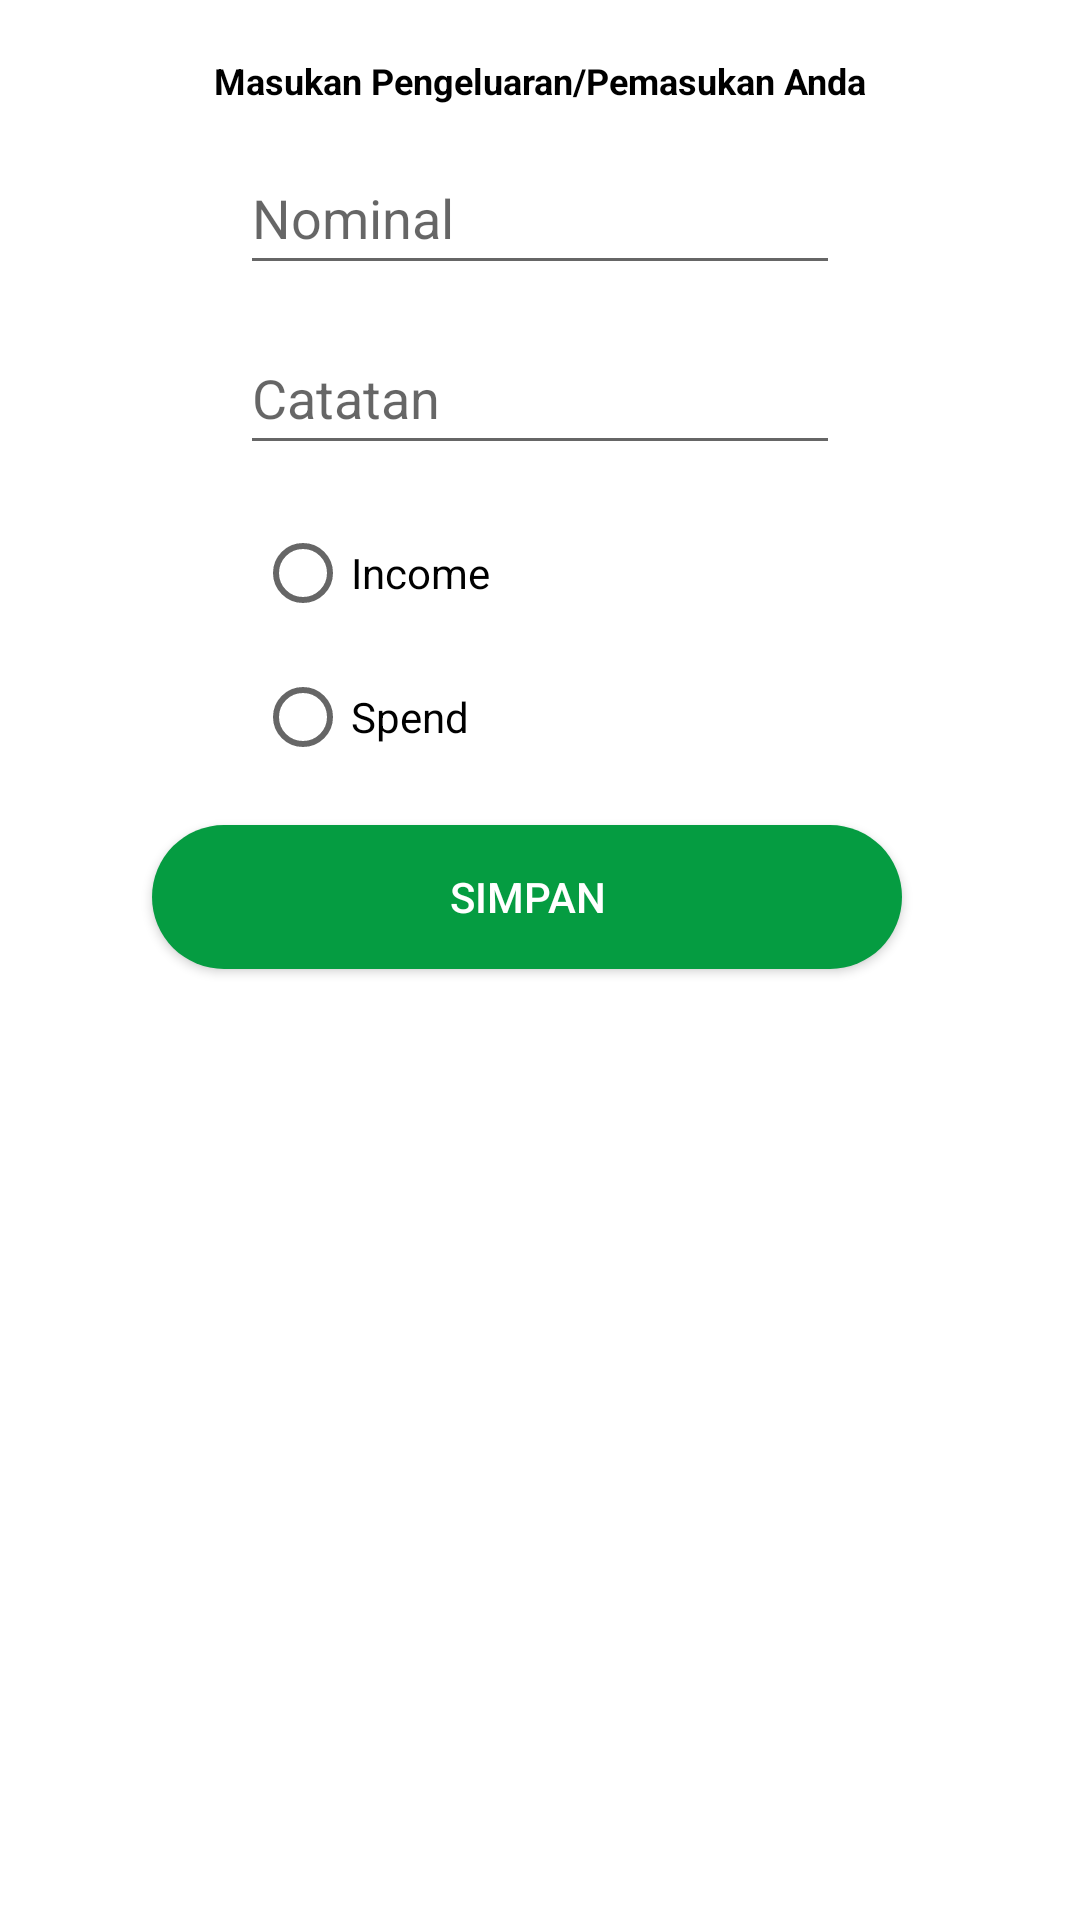

Android layout source for this screen:
<!-- AndroidManifest.xml: application theme Theme.CatatanLHJ -->
<!-- res/layout/fragment_trasaction_input.xml -->
<?xml version="1.0" encoding="utf-8"?>
<androidx.constraintlayout.widget.ConstraintLayout xmlns:android="http://schemas.android.com/apk/res/android"
    xmlns:tools="http://schemas.android.com/tools"
    android:layout_width="match_parent"
    android:layout_height="match_parent"
    xmlns:app="http://schemas.android.com/apk/res-auto"
    tools:context=".ui.home.TrasactionInputFragment">

    <EditText
        android:id="@+id/et_note"
        android:layout_width="match_parent"
        android:layout_height="wrap_content"
        android:layout_marginHorizontal="80dp"
        android:layout_marginVertical="12dp"
        android:layout_marginTop="16dp"
        android:hint="Catatan"
        android:minHeight="48dp"
        app:layout_constraintEnd_toEndOf="parent"
        app:layout_constraintStart_toStartOf="parent"
        app:layout_constraintTop_toBottomOf="@+id/et_nominal" />

    <TextView
        android:id="@+id/tvAtas"
        android:layout_width="wrap_content"
        android:layout_height="wrap_content"
        android:text="Masukan Pengeluaran/Pemasukan Anda"
        android:textColor="@color/black"
        android:textSize="12sp"
        android:textStyle="bold"
        app:layout_constraintBottom_toBottomOf="parent"
        app:layout_constraintEnd_toEndOf="parent"
        app:layout_constraintHorizontal_bias="0.502"
        app:layout_constraintStart_toStartOf="parent"
        app:layout_constraintTop_toTopOf="parent"
        app:layout_constraintVertical_bias="0.03" />

    <EditText
        android:id="@+id/et_nominal"
        android:layout_width="match_parent"
        android:layout_height="wrap_content"
        android:layout_marginHorizontal="80dp"
        android:layout_marginVertical="12dp"
        android:layout_marginTop="8dp"
        android:hint="Nominal"
        android:minHeight="48dp"
        android:inputType="number"
        app:layout_constraintEnd_toEndOf="parent"
        app:layout_constraintStart_toStartOf="parent"
        app:layout_constraintTop_toBottomOf="@+id/tvAtas" />

    <androidx.appcompat.widget.AppCompatButton
        android:id="@+id/bt_save_trans"
        android:layout_width="250dp"
        android:layout_height="wrap_content"
        android:layout_marginHorizontal="80dp"
        android:layout_marginVertical="12dp"
        android:layout_marginTop="8dp"
        android:layout_marginBottom="12dp"
        android:background="@drawable/background_button"
        android:text="Simpan"
        android:textColor="@color/white"
        app:layout_constraintBottom_toBottomOf="parent"
        app:layout_constraintEnd_toEndOf="parent"
        app:layout_constraintHorizontal_bias="0.593"
        app:layout_constraintStart_toStartOf="parent"
        app:layout_constraintTop_toBottomOf="@+id/rd_group"
        app:layout_constraintVertical_bias="0.0" />

    <RadioGroup
        android:id="@+id/rd_group"
        android:layout_width="250dp"
        android:layout_height="wrap_content"
        android:layout_marginHorizontal="80dp"
        android:layout_marginVertical="12dp"
        android:paddingHorizontal="30dp"
        app:layout_constraintEnd_toEndOf="parent"
        app:layout_constraintStart_toStartOf="parent"
        app:layout_constraintTop_toBottomOf="@+id/et_note">
            <RadioButton
                android:id="@+id/rd_income"
                android:layout_width="match_parent"
                android:layout_height="wrap_content"
                android:text="Income" />

            <RadioButton
                android:id="@+id/rd_spend"
                android:layout_width="match_parent"
                android:layout_height="wrap_content"
                android:text="Spend" />
    </RadioGroup>

</androidx.constraintlayout.widget.ConstraintLayout>
<!-- resources referenced by this layout -->
<resources>
  <color name="black">#FF000000</color>
  <color name="white">#FFFFFFFF</color>
  <!-- drawable background_button (drawable) -->
  <?xml version="1.0" encoding="utf-8"?>
  <selector xmlns:android="http://schemas.android.com/apk/res/android">
      <item>
          <shape android:shape="rectangle">
              <solid android:color="#059c41"/>
              <corners android:radius="50dp"/>
          </shape>
      </item>
  </selector>
  <style name="Theme.CatatanLHJ" parent="Theme.MaterialComponents.DayNight.DarkActionBar">
          
          <item name="colorPrimary">#BDBDBD</item>
          <item name="colorPrimaryVariant">@color/purple_700</item>
          <item name="colorOnPrimary">@color/white</item>
          
          <item name="colorSecondary">@color/teal_200</item>
          <item name="colorSecondaryVariant">@color/teal_700</item>
          <item name="colorOnSecondary">@color/black</item>
          
          <item name="android:statusBarColor">#06BE0D</item>
          
      </style>
  <color name="purple_700">#FF3700B3</color>
  <color name="teal_200">#FF03DAC5</color>
  <color name="teal_700">#FF018786</color>
</resources>
